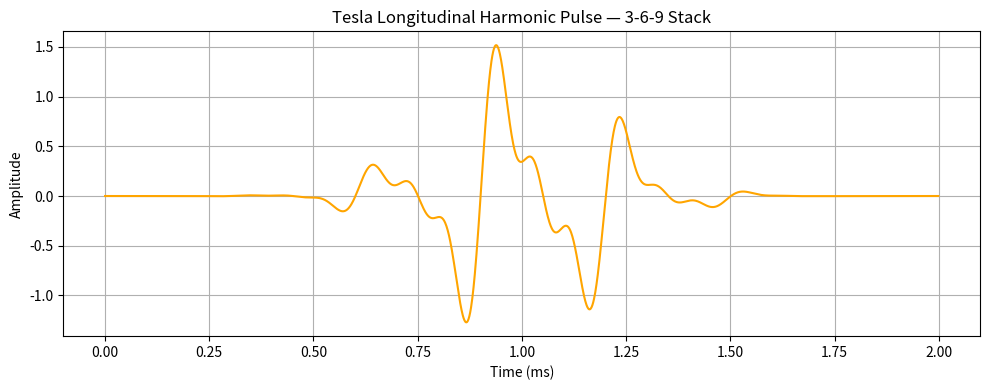

This chart was generated by the following Python code:
# longitudinal_pulse_harmonics.py  
# Simulates Tesla-style harmonic longitudinal wavefronts — IX-AntiGrav-Forge  
# Author: Bryce Wooster 
# License: Open-source, non-military use only

"""
Generates and visualizes stacked harmonic longitudinal pulses.

Core concepts:
- Pulse compression by phase alignment
- Longitudinal propagation (non-transverse)
- Energy directionality through Tesla 3-6-9 harmonics

Real-world references:
- Tesla magnifying transmitter
- Longitudinal EM wave experiments
- Layered pulse driving in railgun capacitors
"""

import numpy as np
import matplotlib.pyplot as plt

# ------------------------------
# CONFIGURATION
# ------------------------------

DURATION = 0.002  # seconds
SAMPLE_RATE = 1_000_000
FREQS = [3330, 6660, 9990]  # Tesla harmonic set
AMPLITUDES = [1.0, 0.6, 0.4]

def generate_longitudinal_pulse(freqs, amps, duration, sample_rate):
    t = np.linspace(0, duration, int(sample_rate * duration), endpoint=False)
    signal = np.zeros_like(t)

    for f, a in zip(freqs, amps):
        signal += a * np.sin(2 * np.pi * f * t)

    envelope = np.exp(-((t - duration / 2)**2) / (2 * (duration / 10)**2))
    longitudinal_wave = signal * envelope
    return t, longitudinal_wave

def plot_pulse(t, wave):
    plt.figure(figsize=(10, 4))
    plt.plot(t * 1000, wave, color='orange')
    plt.title("Tesla Longitudinal Harmonic Pulse — 3-6-9 Stack")
    plt.xlabel("Time (ms)")
    plt.ylabel("Amplitude")
    plt.grid(True)
    plt.tight_layout()
    plt.show()

# ------------------------------
# MAIN EXECUTION
# ------------------------------

if __name__ == "__main__":
    t, pulse = generate_longitudinal_pulse(FREQS, AMPLITUDES, DURATION, SAMPLE_RATE)
    plot_pulse(t, pulse)
